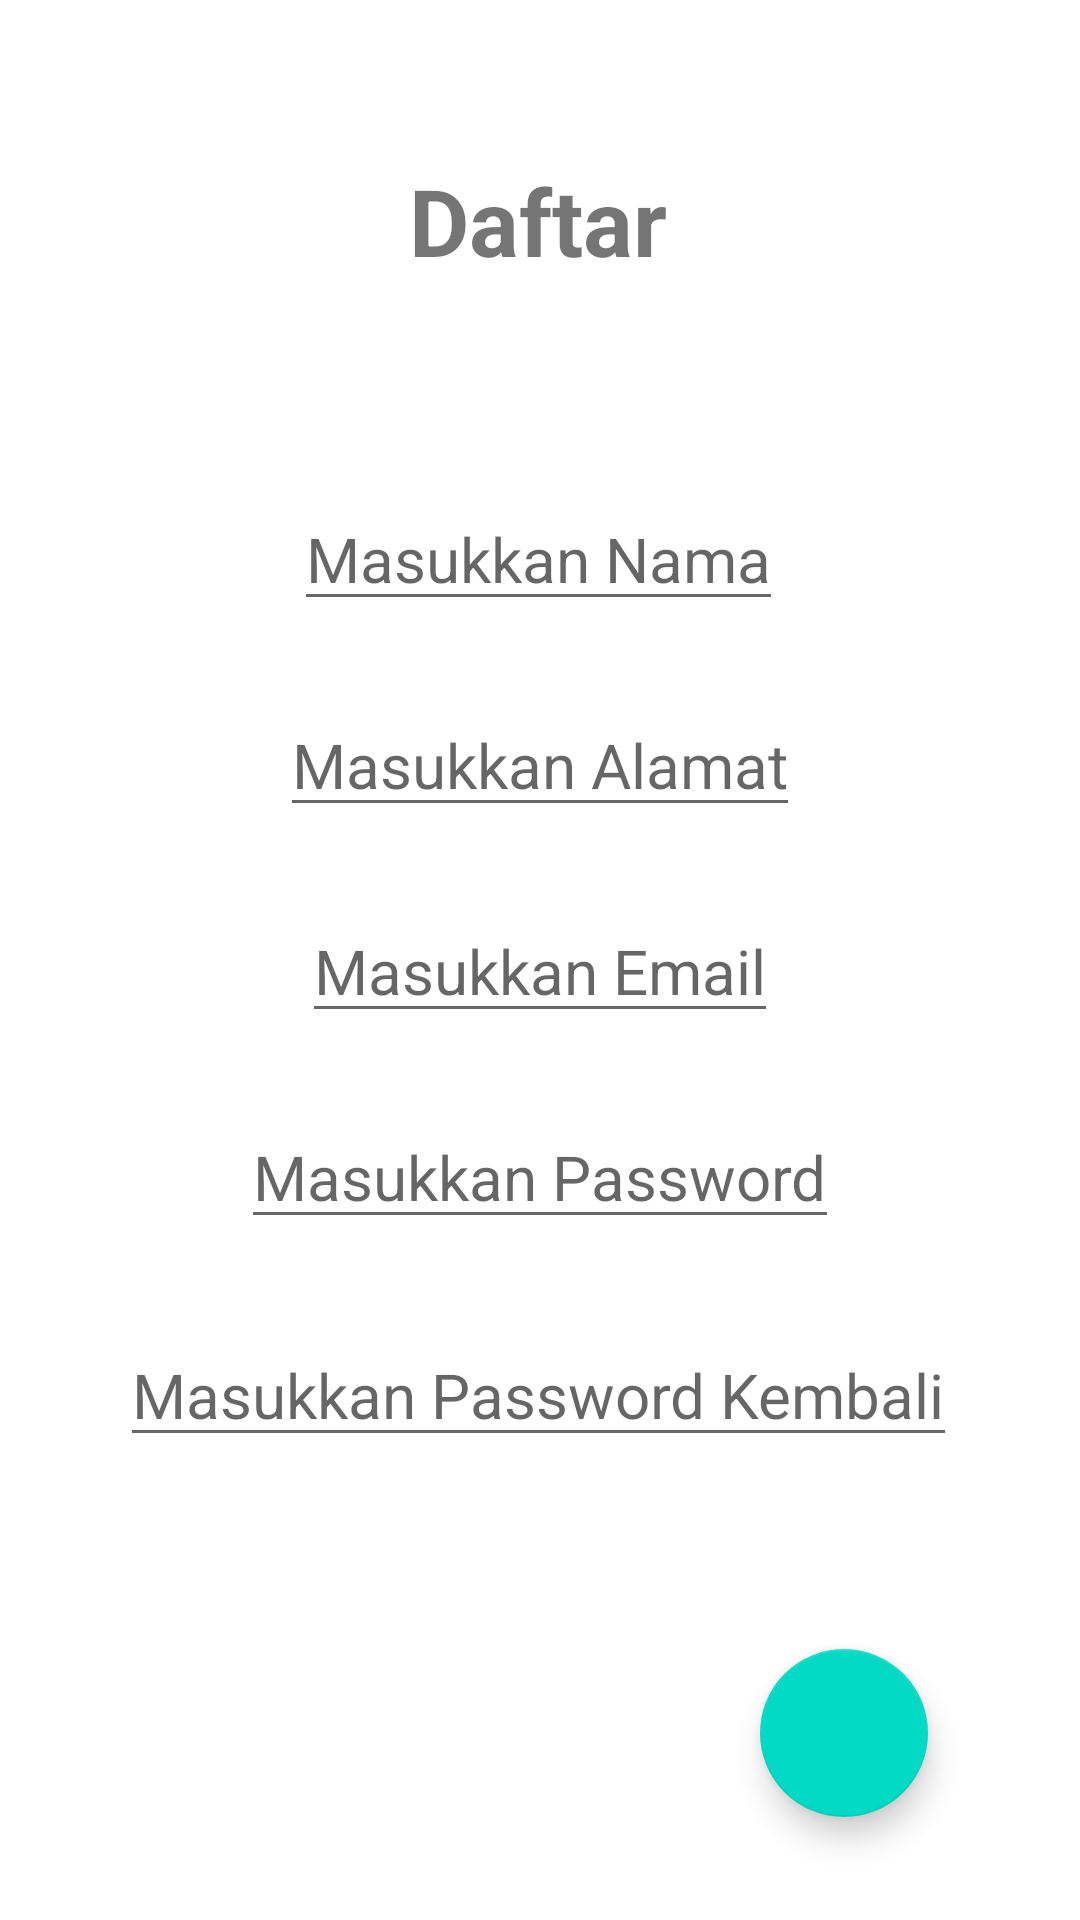

This screen was rendered from an Android layout file. Write that file and the resources it references.
<!-- AndroidManifest.xml: application theme Theme.example -->
<!-- res/layout/register.xml -->
<?xml version="1.0" encoding="utf-8"?>
<androidx.constraintlayout.widget.ConstraintLayout xmlns:android="http://schemas.android.com/apk/res/android"
    xmlns:app="http://schemas.android.com/apk/res-auto"
    xmlns:tools="http://schemas.android.com/tools"
    android:layout_width="match_parent"
    android:layout_height="match_parent"
    tools:context=".register">

    <TextView
        android:id="@+id/textView"
        android:layout_width="wrap_content"
        android:layout_height="wrap_content"
        android:text="@string/idaftar"
        android:textSize="15pt"
        android:textStyle="bold"
        app:layout_constraintBottom_toBottomOf="parent"
        app:layout_constraintEnd_toEndOf="parent"
        app:layout_constraintHorizontal_bias="0.498"
        app:layout_constraintStart_toStartOf="parent"
        app:layout_constraintTop_toTopOf="parent"
        app:layout_constraintVertical_bias="0.088"
        tools:ignore="MissingConstraints" />

    <EditText
        android:id="@+id/edNama"
        android:layout_width="wrap_content"
        android:layout_height="wrap_content"
        android:layout_marginTop="68dp"
        android:hint="@string/enama"
        android:inputType="textPersonName"
        android:textSize="10pt"
        app:layout_constraintEnd_toEndOf="parent"
        app:layout_constraintHorizontal_bias="0.497"
        app:layout_constraintStart_toStartOf="parent"
        app:layout_constraintTop_toBottomOf="@+id/textView"
        tools:ignore="MissingConstraints" />

    <EditText
        android:id="@+id/edAlamat"
        android:layout_width="wrap_content"
        android:layout_height="wrap_content"
        android:layout_marginTop="24dp"
        android:hint="@string/ealamat"
        android:inputType="textMultiLine|text"
        android:textSize="10pt"
        app:layout_constraintEnd_toEndOf="parent"
        app:layout_constraintStart_toStartOf="parent"
        app:layout_constraintTop_toBottomOf="@+id/edNama"
        tools:ignore="MissingConstraints" />

    <EditText
        android:id="@+id/edEmail"
        android:layout_width="wrap_content"
        android:layout_height="wrap_content"
        android:layout_marginTop="24dp"
        android:hint="@string/eemail"
        android:inputType="textEmailAddress"
        android:textSize="10pt"
        app:layout_constraintEnd_toEndOf="parent"
        app:layout_constraintStart_toStartOf="parent"
        app:layout_constraintTop_toBottomOf="@+id/edAlamat"
        tools:ignore="MissingConstraints" />

    <EditText
        android:id="@+id/edPass"
        android:layout_width="wrap_content"
        android:layout_height="wrap_content"
        android:layout_marginTop="24dp"
        android:hint="@string/epass"
        android:inputType="textPassword"
        android:textSize="10pt"
        app:layout_constraintEnd_toEndOf="parent"
        app:layout_constraintStart_toStartOf="parent"
        app:layout_constraintTop_toBottomOf="@+id/edEmail"
        tools:ignore="MissingConstraints" />

    <EditText
        android:id="@+id/ederPass"
        android:layout_width="wrap_content"
        android:layout_height="wrap_content"
        android:layout_marginTop="24dp"
        android:hint="@string/erepass"
        android:inputType="textPassword"
        android:textSize="10pt"
        app:layout_constraintBottom_toBottomOf="parent"
        app:layout_constraintEnd_toEndOf="parent"
        app:layout_constraintHorizontal_bias="0.494"
        app:layout_constraintStart_toStartOf="parent"
        app:layout_constraintTop_toBottomOf="@+id/edPass"
        app:layout_constraintVertical_bias="0.025"
        tools:ignore="MissingConstraints" />

    <com.google.android.material.floatingactionbutton.FloatingActionButton
        android:id="@+id/fabSimpan"
        android:layout_width="wrap_content"
        android:layout_height="wrap_content"
        android:layout_marginTop="64dp"
        android:clickable="true"
        app:layout_constraintBottom_toBottomOf="parent"
        app:layout_constraintEnd_toEndOf="parent"
        app:layout_constraintHorizontal_bias="0.833"
        app:layout_constraintStart_toStartOf="parent"
        app:layout_constraintTop_toBottomOf="@+id/ederPass"
        app:layout_constraintVertical_bias="0.0"
        app:srcCompat="@drawable/savee"
        tools:ignore="MissingConstraints" />
</androidx.constraintlayout.widget.ConstraintLayout>
<!-- resources referenced by this layout -->
<resources>
  <string name="ealamat">Masukkan Alamat</string>
  <string name="eemail">Masukkan Email</string>
  <string name="enama">Masukkan Nama</string>
  <string name="epass">Masukkan Password</string>
  <string name="erepass">Masukkan Password Kembali</string>
  <string name="idaftar">Daftar</string>
  <style name="Theme.example" parent="Theme.MaterialComponents.DayNight.DarkActionBar">
          
          <item name="colorPrimary">@color/purple_500</item>
          <item name="colorPrimaryVariant">@color/purple_700</item>
          <item name="colorOnPrimary">@color/white</item>
          
          <item name="colorSecondary">@color/teal_200</item>
          <item name="colorSecondaryVariant">@color/teal_700</item>
          <item name="colorOnSecondary">@color/black</item>
          
          <item name="android:statusBarColor" tools:targetApi="l">?attr/colorPrimaryVariant</item>
          
      </style>
  <!-- not gathered from this repository: default colours our renderer supplied (Android Studio template values) -->
  <color name="purple_500">#FF6200EE</color>
  <color name="purple_700">#FF3700B3</color>
  <color name="teal_200">#FF03DAC5</color>
  <color name="teal_700">#FF018786</color>
  <color name="black">#FF000000</color>
  <color name="white">#FFFFFFFF</color>
</resources>
